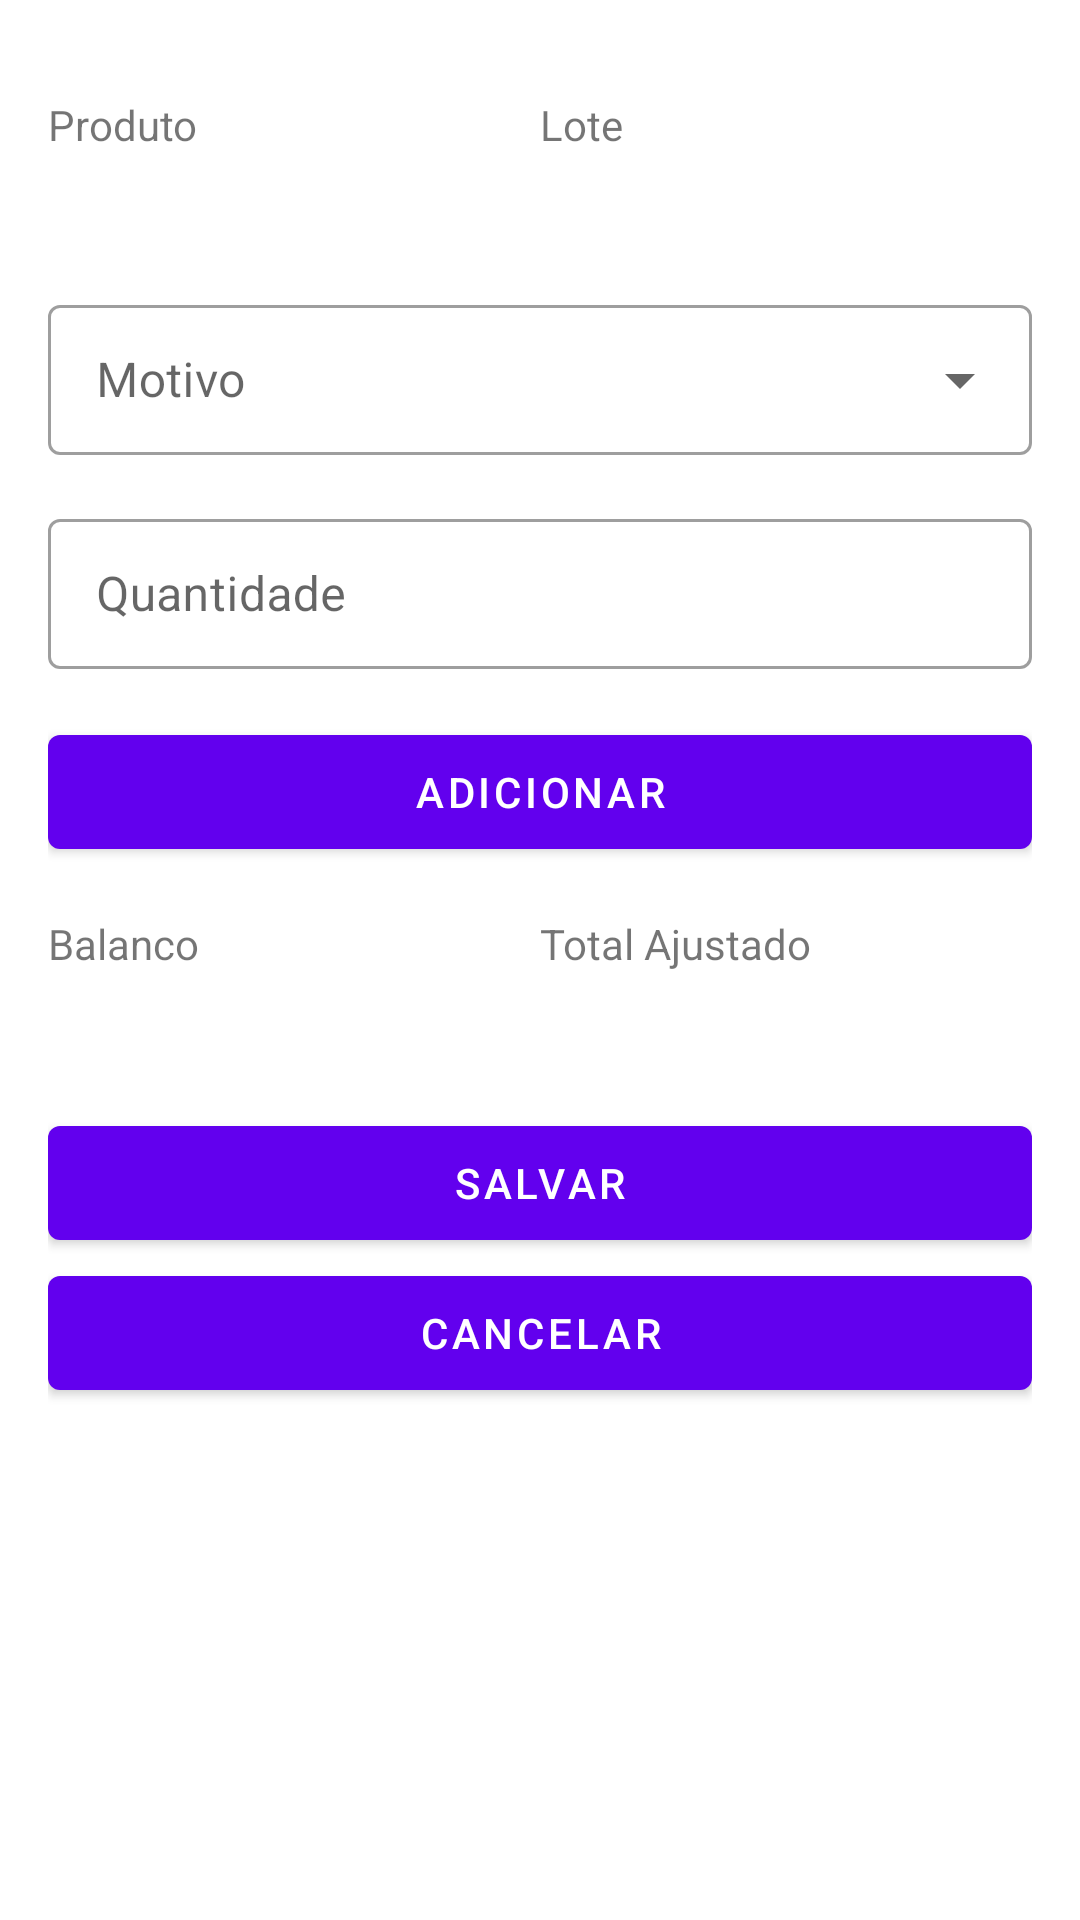

Reconstruct the res/layout file that produces this screen, plus the resources it refers to.
<!-- AndroidManifest.xml: application theme Theme.SELVMobile -->
<!-- res/layout/dialog_inventory_adjustements.xml -->
<?xml version="1.0" encoding="utf-8"?>
<LinearLayout xmlns:android="http://schemas.android.com/apk/res/android"
    xmlns:app="http://schemas.android.com/apk/res-auto"
    android:layout_width="match_parent"
    android:layout_height="match_parent"
    android:padding="16dp"

    android:layout_weight="1"
    android:background="#FFFFFF"
    android:orientation="vertical">


    <LinearLayout
        android:layout_width="match_parent"
        android:layout_height="wrap_content"
        android:layout_marginTop="16dp"
        android:orientation="horizontal">

        <TextView
            android:layout_width="match_parent"
            android:layout_height="wrap_content"
            android:layout_weight="1"
            android:text="@string/string_product"
            android:textAppearance="@style/TextAppearance.AppCompat.Small" />

        <TextView
            android:layout_width="match_parent"
            android:layout_height="wrap_content"
            android:layout_weight="1"
            android:text="@string/string_lot"
            android:textAppearance="@style/TextAppearance.AppCompat.Small" />
    </LinearLayout>

    <LinearLayout
        android:layout_width="match_parent"
        android:layout_height="wrap_content"
        android:orientation="horizontal">

        <TextView
            android:id="@+id/tv_stock_management_inventory_adjustments_product"
            android:layout_width="0dp"
            android:layout_height="wrap_content"
            android:layout_weight="1"
            android:text=""
            android:textAppearance="@style/TextAppearance.AppCompat.Large" />

        <TextView
            android:id="@+id/tv_stock_management_inventory_adjustments_lot"
            android:layout_width="0dp"
            android:layout_height="wrap_content"
            android:layout_weight="1"
            android:text=""
            android:textAppearance="@style/TextAppearance.AppCompat.Large" />
    </LinearLayout>


    <com.google.android.material.textfield.TextInputLayout
        android:id="@+id/til_stock_management_inventory_adjustments_reason"
        style="@style/Widget.MaterialComponents.TextInputLayout.OutlinedBox.Dense.ExposedDropdownMenu"
        android:layout_width="match_parent"
        android:layout_marginTop="16dp"
        android:layout_height="wrap_content"
        android:hint="@string/string_reason">

        <AutoCompleteTextView
            android:id="@+id/ac_stock_management_inventory_adjustments_reason"
            android:layout_width="match_parent"
            android:completionThreshold="0"
            android:layout_height="50dp" />
    </com.google.android.material.textfield.TextInputLayout>


    <com.google.android.material.textfield.TextInputLayout
        android:id="@+id/til_stock_management_inventory_adjustments_quantity"
        style="@style/Widget.MaterialComponents.TextInputLayout.OutlinedBox"
        android:layout_width="match_parent"
        android:layout_height="wrap_content"
        android:layout_marginTop="16dp"
        android:hint="@string/string_quantity"
        app:layout_constraintTop_toBottomOf="@id/til_stock_event_dialog_reason_comment">

        <EditText
            android:id="@+id/et_stock_management_inventory_adjustments_quantity"
            android:layout_width="match_parent"
            android:layout_height="50dp"
            android:inputType="number" />
    </com.google.android.material.textfield.TextInputLayout>

    <Button
        android:id="@+id/bt_stock_management_inventory_adjustments_add"
        android:layout_width="match_parent"
        android:layout_height="50dp"
        android:layout_marginTop="16dp"
        android:layout_gravity="center_horizontal|center"
        android:text="@string/string_add" />
    <LinearLayout
        android:layout_width="match_parent"
        android:layout_height="wrap_content"
        android:layout_marginTop="16dp"
        android:orientation="horizontal">

        <TextView
            android:layout_width="match_parent"
            android:layout_height="wrap_content"
            android:layout_weight="1"
            android:text="@string/string_balance"
            android:textAppearance="@style/TextAppearance.AppCompat.Small" />

        <TextView
            android:layout_width="match_parent"
            android:layout_height="wrap_content"
            android:layout_weight="1"
            android:text="@string/string_adjusted_total"
            android:textAppearance="@style/TextAppearance.AppCompat.Small" />
    </LinearLayout>

    <LinearLayout
        android:layout_width="match_parent"
        android:layout_height="wrap_content"
        android:orientation="horizontal">

        <TextView
            android:id="@+id/tv_stock_management_inventory_adjustments_balance"
            android:layout_width="0dp"
            android:layout_height="wrap_content"
            android:layout_weight="1"
            android:text=""
            android:textAppearance="@style/TextAppearance.AppCompat.Large" />

        <TextView
            android:id="@+id/tv_stock_management_inventory_adjustments_total"
            android:layout_width="0dp"
            android:layout_height="wrap_content"
            android:layout_weight="1"
            android:text=""
            android:textAppearance="@style/TextAppearance.AppCompat.Large" />
    </LinearLayout>

    <ListView
        android:layout_width="match_parent"
        android:layout_height="wrap_content"
        android:layout_marginTop="8dp"
        android:layout_marginBottom="8dp">

    </ListView>

    <Button
        android:id="@+id/bt_stock_management_inventory_adjustments_save"
        android:layout_width="match_parent"
        android:layout_height="50dp"
        android:layout_gravity="center_horizontal|center"
        android:text="@string/string_save" />

    <Button
        android:id="@+id/bt_stock_management_inventory_adjustments_cancel"
        android:layout_width="match_parent"
        android:layout_height="50dp"
        android:layout_gravity="center_horizontal|center"
        android:text="@string/string_cancel" />
</LinearLayout>
<!-- resources referenced by this layout -->
<resources>
  <string name="string_add">Adicionar</string>
  <string name="string_adjusted_total">Total Ajustado</string>
  <string name="string_balance">Balanco</string>
  <string name="string_cancel">Cancelar</string>
  <string name="string_lot">Lote</string>
  <string name="string_product">Produto</string>
  <string name="string_quantity">Quantidade</string>
  <string name="string_reason">Motivo</string>
  <string name="string_save">Salvar</string>
  <style name="Theme.SELVMobile" parent="Theme.MaterialComponents.DayNight.DarkActionBar">
          
          <item name="colorPrimary">@color/purple_500</item>
          <item name="colorPrimaryVariant">@color/purple_700</item>
          <item name="colorOnPrimary">@color/white</item>
          
          <item name="colorSecondary">@color/teal_200</item>
          <item name="colorSecondaryVariant">@color/teal_700</item>
          <item name="colorOnSecondary">@color/black</item>
          
          <item name="android:statusBarColor" tools:targetApi="l">?attr/colorPrimaryVariant</item>
          
      </style>
  <color name="purple_500">#FF6200EE</color>
  <color name="purple_700">#FF3700B3</color>
  <color name="white">#FFFFFFFF</color>
  <color name="teal_200">#FF03DAC5</color>
  <color name="teal_700">#FF018786</color>
  <color name="black">#FF000000</color>
</resources>
